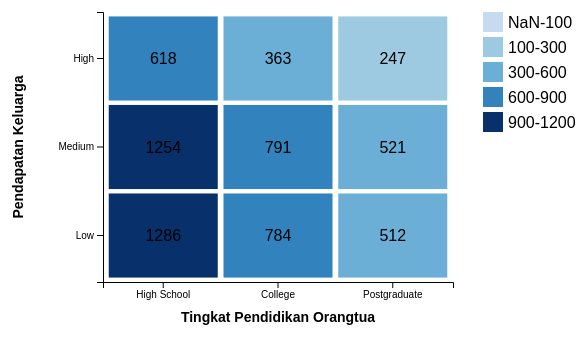
D3 v7 page, settled after 360 driven frames (6 s of simulated time); the page loaded 1 data file(s).


// ── script.js
const margin = { top: 60, right: 30, bottom: 70, left: 120 },
  width = 500 - margin.left - margin.right,
  height = 400 - margin.top - margin.bottom;

const svg = d3
  .select("#heatmap")
  .append("svg")
  .attr("width", width + margin.left + margin.right + 100)
  .attr("height", height + margin.top + margin.bottom)
  .append("g")
  .attr("transform", `translate(${margin.left},${margin.top})`);

d3.csv("../StudentPerformanceFactors.csv").then((data) => {
  const educationLevels = ["High School", "College", "Postgraduate"];
  const incomeLevels = ["Low", "Medium", "High"];

  const matrix = {};
  educationLevels.forEach((e) => {
    matrix[e] = {};
    incomeLevels.forEach((i) => {
      matrix[e][i] = 0;
    });
  });

  data.forEach((d) => {
    const edu = d.Parental_Education_Level;
    const inc = d.Family_Income;
    if (educationLevels.includes(edu) && incomeLevels.includes(inc)) {
      matrix[edu][inc]++;
    }
  });

  const formattedData = [];
  educationLevels.forEach((edu) => {
    incomeLevels.forEach((inc) => {
      formattedData.push({
        education: edu,
        income: inc,
        value: matrix[edu][inc],
      });
    });
  });

  const x = d3
    .scaleBand()
    .range([0, width])
    .domain(educationLevels)
    .padding(0.05);

  const y = d3
    .scaleBand()
    .range([height, 0])
    .domain(incomeLevels)
    .padding(0.05);

  svg
    .append("g")
    .attr("transform", `translate(0, ${height})`)
    .call(d3.axisBottom(x));

  svg.append("g").call(d3.axisLeft(y));

  // Warna gradasi
  const colorScale = d3
    .scaleThreshold()
    .domain([100, 300, 600, 900, 1200])
    .range(["#c6dbef", "#9ecae1", "#6baed6", "#3182bd", "#08306b"]);

  // Kotak heatmap
  svg
    .selectAll()
    .data(formattedData)
    .enter()
    .append("rect")
    .attr("x", (d) => x(d.education))
    .attr("y", (d) => y(d.income))
    .attr("width", x.bandwidth())
    .attr("height", y.bandwidth())
    .style("fill", (d) => colorScale(d.value));

  // Angka dalam kotak
  svg
    .selectAll()
    .data(formattedData)
    .enter()
    .append("text")
    .attr("x", (d) => x(d.education) + x.bandwidth() / 2)
    .attr("y", (d) => y(d.income) + y.bandwidth() / 2)
    .attr("text-anchor", "middle")
    .attr("dy", ".35em")
    .style("fill", "black")
    .text((d) => d.value);

  // Label sumbu
  svg
    .append("text")
    .attr("x", width / 2)
    .attr("y", height + 40)
    .attr("text-anchor", "middle")
    .attr("class", "axis-label")
    .text("Tingkat Pendidikan Orangtua");

  svg
    .append("text")
    .attr("transform", "rotate(-90)")
    .attr("x", -height / 2)
    .attr("y", -80)
    .attr("text-anchor", "middle")
    .attr("class", "axis-label")
    .text("Pendapatan Keluarga");

  // Legenda
  const legend = svg
    .selectAll(".legend")
    .data(
      colorScale.range().map((color) => {
        const d = colorScale.invertExtent(color);
        return {
          color: color,
          range: d,
        };
      })
    )
    .enter()
    .append("g")
    .attr("class", "legend")
    .attr("transform", (_, i) => `translate(${width + 30},${i * 25})`);

  legend
    .append("rect")
    .attr("x", 0)
    .attr("width", 20)
    .attr("height", 20)
    .style("fill", (d) => d.color);

  legend
    .append("text")
    .attr("x", 25)
    .attr("y", 10)
    .attr("dy", ".35em")
    .text((d) => `${Math.floor(d.range[0])}-${Math.floor(d.range[1])}`);
});


### data: ../StudentPerformanceFactors.csv
Hours_Studied, Attendance, Parental_Involvement, Access_to_Resources, Extracurricular_Activities, Sleep_Hours, Previous_Scores, Motivation_Level, Internet_Access, Tutoring_Sessions, Family_Income, Teacher_Quality, School_Type, Peer_Influence, Physical_Activity, Learning_Disabilities, Parental_Education_Level, Distance_from_Home, Gender, Exam_Score, Kategori_Nilai
23, 84, Low, High, No, 7, 73, Low, Yes, 0, Low, Medium, Public, Positive, 3, No, High School, Near, Male, 67, Sedang
19, 64, Low, Medium, No, 8, 59, Low, Yes, 2, Medium, Medium, Public, Negative, 4, No, College, Moderate, Female, 61, Sedang
24, 98, Medium, Medium, Yes, 7, 91, Medium, Yes, 2, Medium, Medium, Public, Neutral, 4, No, Postgraduate, Near, Male, 74, Sedang
29, 89, Low, Medium, Yes, 8, 98, Medium, Yes, 1, Medium, Medium, Public, Negative, 4, No, High School, Moderate, Male, 71, Sedang
19, 92, Medium, Medium, Yes, 6, 65, Medium, Yes, 3, Medium, High, Public, Neutral, 4, No, College, Near, Female, 70, Sedang
19, 88, Medium, Medium, Yes, 8, 89, Medium, Yes, 3, Medium, Medium, Public, Positive, 3, No, Postgraduate, Near, Male, 71, Sedang
29, 84, Medium, Low, Yes, 7, 68, Low, Yes, 1, Low, Medium, Private, Neutral, 2, No, High School, Moderate, Male, 67, Sedang
25, 78, Low, High, Yes, 6, 50, Medium, Yes, 1, High, High, Public, Negative, 2, No, High School, Far, Male, 66, Sedang
17, 94, Medium, High, No, 6, 80, High, Yes, 0, Medium, Low, Private, Neutral, 1, No, College, Near, Male, 69, Sedang
23, 98, Medium, Medium, Yes, 8, 71, Medium, Yes, 0, High, High, Public, Positive, 5, No, High School, Moderate, Male, 72, Sedang
17, 80, Low, High, No, 8, 88, Medium, No, 4, Medium, High, Private, Neutral, 4, No, College, Moderate, Male, 68, Sedang
17, 97, Medium, High, Yes, 6, 87, Low, Yes, 2, Low, High, Private, Neutral, 2, No, High School, Near, Male, 71, Sedang
21, 83, Medium, Medium, Yes, 8, 97, Low, Yes, 2, Medium, Medium, Public, Positive, 4, No, High School, Near, Male, 70, Sedang
9, 82, Medium, Medium, Yes, 8, 72, Medium, Yes, 2, Medium, Medium, Private, Positive, 3, No, Postgraduate, Near, Male, 66, Sedang
10, 78, Medium, High, Yes, 8, 74, Medium, Yes, 1, Low, Medium, Private, Neutral, 4, No, Postgraduate, Near, Male, 65, Sedang
17, 68, Medium, Medium, No, 8, 70, Medium, Yes, 2, Medium, Medium, Private, Positive, 4, No, High School, Near, Female, 64, Sedang
14, 60, Medium, Low, Yes, 10, 65, Low, Yes, 0, High, Medium, Private, Positive, 3, No, College, Near, Male, 60, Sedang
22, 70, Low, Medium, Yes, 6, 82, Medium, Yes, 1, Low, High, Public, Neutral, 3, No, High School, Near, Female, 65, Sedang
15, 80, Medium, Medium, Yes, 9, 91, Low, Yes, 3, Low, Medium, Public, Positive, 2, No, College, Moderate, Female, 67, Sedang
12, 75, Medium, High, Yes, 7, 58, Medium, Yes, 3, Medium, Medium, Private, Positive, 4, No, College, Near, Male, 66, Sedang
29, 78, Medium, Medium, No, 5, 99, High, Yes, 0, High, Medium, Public, Negative, 1, No, High School, Moderate, Female, 69, Sedang
19, 99, Medium, High, No, 6, 84, Medium, Yes, 1, Medium, High, Public, Neutral, 3, No, High School, Near, Male, 72, Sedang
20, 74, Medium, High, No, 8, 89, Low, Yes, 1, Medium, Medium, Public, Negative, 2, No, College, Moderate, Female, 66, Sedang
11, 78, High, Medium, Yes, 8, 100, High, Yes, 1, Low, Medium, Public, Neutral, 3, No, High School, Moderate, Male, 66, Sedang
17, 65, Low, High, Yes, 5, 75, Medium, Yes, 2, Low, Medium, Public, Positive, 3, No, High School, Near, Female, 63, Sedang
21, 62, High, Low, Yes, 6, 54, High, Yes, 0, High, High, Public, Positive, 3, No, Postgraduate, Far, Male, 64, Sedang
13, 91, Low, Medium, No, 6, 90, Medium, Yes, 1, High, Medium, Public, Negative, 2, Yes, High School, Moderate, Female, 65, Sedang
22, 83, High, High, Yes, 6, 94, Medium, Yes, 0, High, Medium, Public, Neutral, 2, No, College, Moderate, Male, 71, Sedang
16, 90, Medium, Medium, No, 4, 58, Medium, Yes, 1, Low, Medium, Public, Neutral, 3, No, High School, Moderate, Female, 66, Sedang
18, 66, High, High, No, 4, 51, Low, Yes, 2, Low, Medium, Private, Neutral, 2, No, College, Near, Male, 64, Sedang
16, 83, Low, Medium, No, 6, 57, Medium, Yes, 0, High, Low, Public, Positive, 4, Yes, High School, Near, Female, 63, Sedang
31, 70, Medium, High, Yes, 7, 66, Medium, Yes, 1, High, Medium, Public, Negative, 3, No, College, Near, Male, 69, Sedang
20, 69, Medium, Medium, Yes, 8, 96, Medium, Yes, 2, Medium, High, Public, Positive, 3, No, High School, Near, Male, 67, Sedang
25, 65, High, Medium, No, 5, 90, Medium, Yes, 2, Medium, Medium, Public, Positive, 3, No, College, Moderate, Female, 68, Sedang
13, 72, Low, Medium, No, 6, 93, Low, Yes, 1, Low, Medium, Public, Negative, 3, No, High School, Near, Male, 61, Sedang
21, 65, Medium, Low, Yes, 7, 91, Low, Yes, 2, Medium, High, Public, Positive, 3, No, High School, Far, Female, 64, Sedang
8, 99, Medium, Medium, No, 9, 54, Low, Yes, 2, Low, Medium, Public, Neutral, 5, No, Postgraduate, Near, Female, 67, Sedang
12, 72, Low, Medium, Yes, 8, 84, Medium, Yes, 1, Low, Medium, Public, Positive, 5, No, High School, Near, Female, 63, Sedang
21, 65, Low, Medium, Yes, 6, 98, Low, Yes, 1, Medium, High, Public, Negative, 4, No, High School, Near, Male, 64, Sedang
24, 68, High, Medium, No, 8, 56, Low, Yes, 3, High, High, Public, Neutral, 1, No, College, Near, Male, 67, Sedang
21, 84, Medium, Medium, Yes, 6, 52, Low, Yes, 1, Medium, High, Public, Neutral, 2, Yes, College, Far, Female, 65, Sedang
19, 63, Low, High, No, 7, 94, Medium, Yes, 1, Medium, Medium, Private, Positive, 3, No, High School, Moderate, Male, 64, Sedang
18, 94, Medium, High, Yes, 7, 82, Medium, Yes, 3, Medium, Medium, Private, Negative, 2, Yes, College, Near, Male, 70, Sedang
11, 98, Medium, Medium, Yes, 9, 82, Low, Yes, 1, Medium, Medium, Private, Positive, 3, No, Postgraduate, Far, Male, 68, Sedang
16, 70, Medium, Medium, Yes, 8, 98, Medium, Yes, 2, Medium, Medium, Public, Positive, 3, No, High School, Moderate, Male, 65, Sedang
17, 78, Medium, Medium, Yes, 6, 88, Medium, Yes, 1, Medium, High, Private, Positive, 3, No, College, Near, Female, 68, Sedang
… [head cut at 6 KiB]